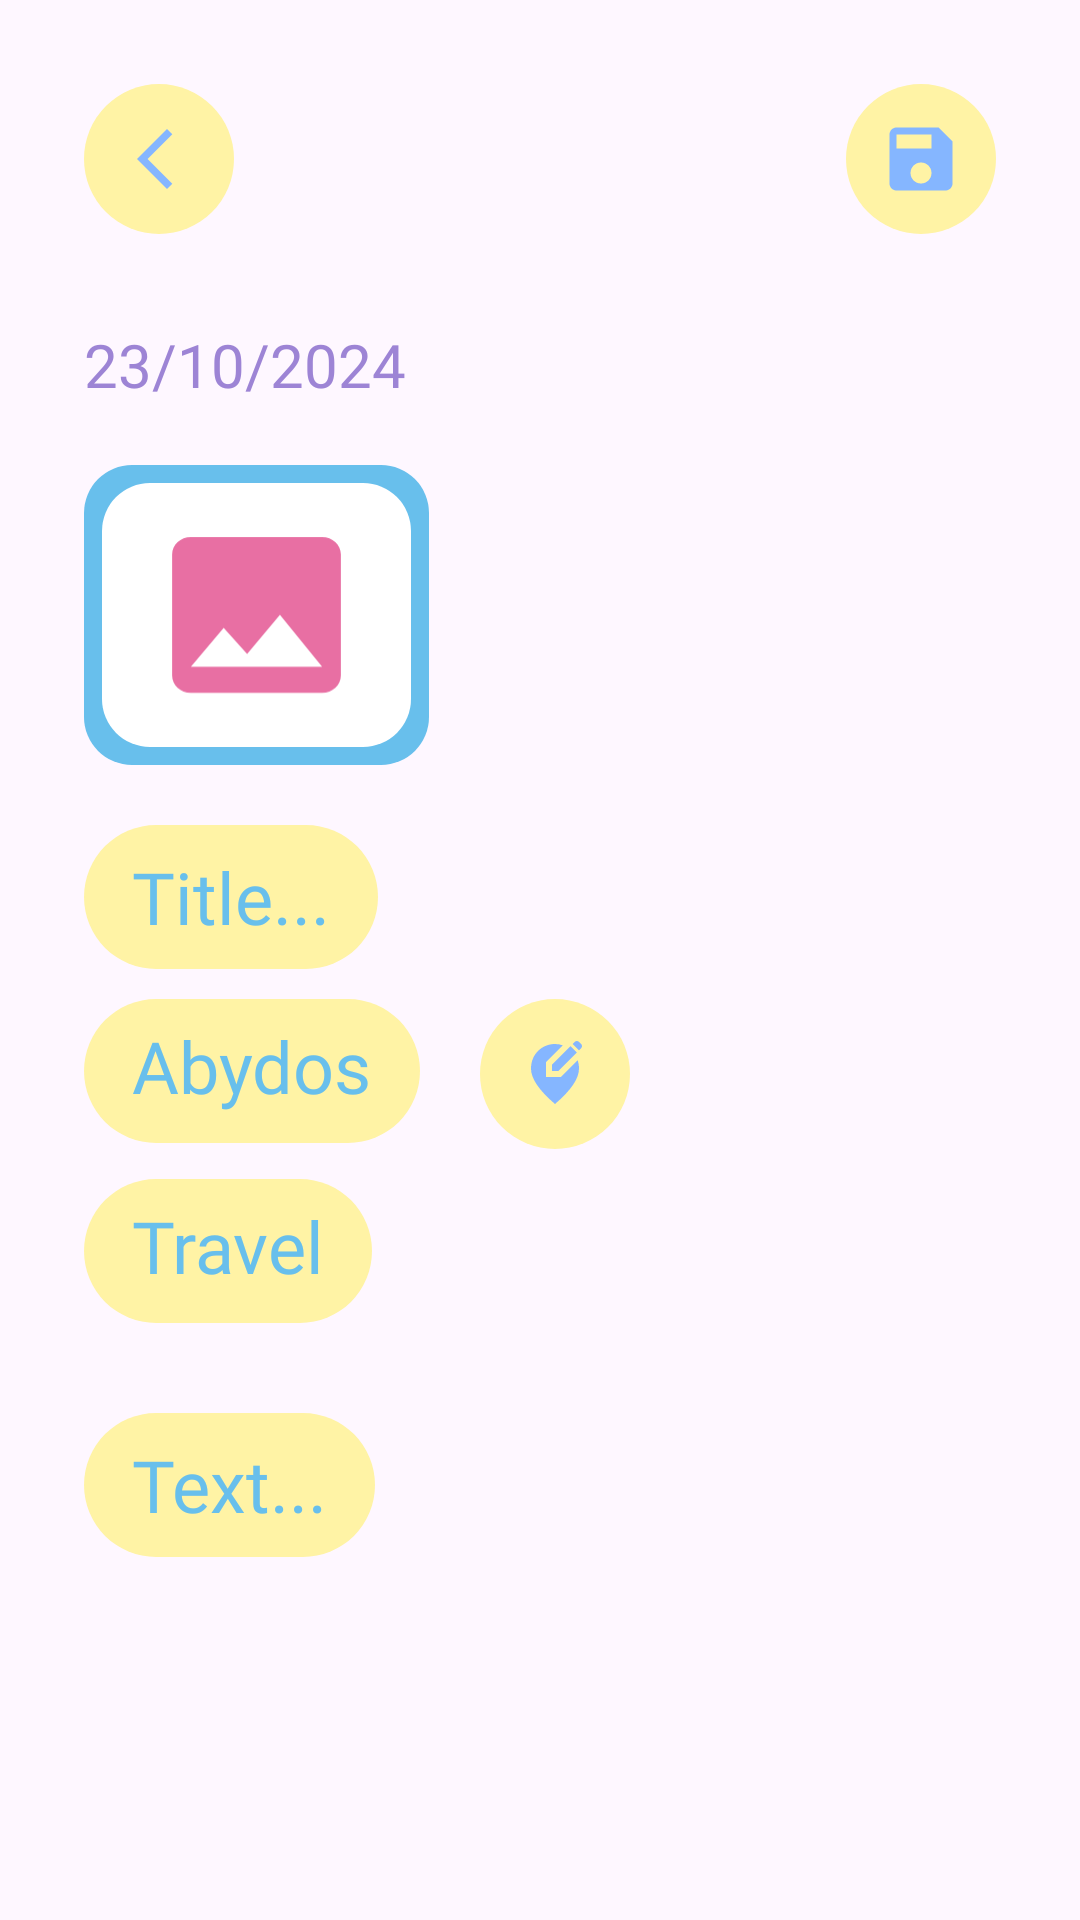

Produce the Android XML layout that renders to this screen, including the resource entries it uses.
<!-- AndroidManifest.xml: application theme Theme.BlueMemoir -->
<!-- res/layout/fragment_add_diary.xml -->
<?xml version="1.0" encoding="utf-8"?>
<RelativeLayout xmlns:android="http://schemas.android.com/apk/res/android"
    xmlns:tools="http://schemas.android.com/tools"
    android:layout_width="match_parent"
    android:layout_height="match_parent"
    xmlns:app="http://schemas.android.com/apk/res-auto"
    android:background="@drawable/addeditbg"
    tools:context=".AddDiary">

    <LinearLayout
        android:layout_width="match_parent"
        android:layout_height="match_parent"
        android:orientation="vertical"
        android:padding="28dp">

        <LinearLayout
            android:layout_width="match_parent"
            android:layout_height="wrap_content"
            android:orientation="horizontal">
                <ImageButton
                    android:id="@+id/backButton"
                    android:layout_width="50dp"
                    android:layout_height="50dp"
                    android:background="@drawable/circle_background"
                    android:src="@drawable/back"
                    android:paddingEnd="3dp"
                    android:scaleType="centerInside"
                    android:contentDescription="@string/nextButton" />

            <View
                android:layout_width="0dp"
                android:layout_height="match_parent"
                android:layout_weight="1" />


            <ImageButton
                    android:id="@+id/saveButton"
                    android:layout_width="50dp"
                    android:layout_height="50dp"
                    android:background="@drawable/circle_background"
                    android:src="@drawable/save"

                    android:scaleType="centerInside"
                    android:contentDescription="@string/nextButton" />
        </LinearLayout>

        <View
            android:layout_width="wrap_content"
            android:layout_height="30dp" />

        <ScrollView
            android:layout_width="match_parent"
            android:layout_height="0dp"
            android:layout_weight="1"
            android:fillViewport="true"
            android:scrollbars="none">

            <LinearLayout
                android:layout_width="match_parent"
                android:layout_height="wrap_content"
                android:orientation="vertical"
                >

                <TextView
                    android:id="@+id/date"
                    android:layout_width="wrap_content"
                    android:layout_height="wrap_content"
                    android:fontFamily="@font/baloo"
                    android:text="@string/dummy_date"
                    android:textColor="@color/font6"
                    android:textSize="20sp" />

                <View
                    android:layout_width="wrap_content"
                    android:layout_height="20dp" />

                <LinearLayout
                    android:layout_width="match_parent"
                    android:layout_height="wrap_content"
                    android:orientation="horizontal">

                    <ImageButton
                        android:id="@+id/addPhoto"
                        android:layout_width="115dp"
                        android:layout_height="100dp"
                        android:background="@drawable/insert_image_background"
                        android:scaleType="centerCrop"
                        android:padding="20dp"
                        android:contentDescription="@string/google"
                        android:src="@drawable/photo_icon" />

                    <androidx.cardview.widget.CardView
                        android:id="@+id/photoCardView"
                        android:layout_width="115dp"
                        android:layout_height="100dp"
                        app:cardBackgroundColor="@color/font3"
                        android:visibility="gone"
                        app:cardCornerRadius="16dp">

                        <LinearLayout
                            android:layout_width="match_parent"
                            android:layout_height="match_parent"
                            android:gravity="center"
                            android:orientation="vertical">

                            <androidx.cardview.widget.CardView
                                android:id="@+id/photoCardView2"
                                android:layout_width="105dp"
                                android:layout_height="90dp"
                                app:cardBackgroundColor="@color/font3"
                                app:cardCornerRadius="16dp">

                                <ImageView
                                    android:id="@+id/photoView"
                                    android:layout_width="105dp"
                                    android:layout_height="90dp"
                                    android:background="@drawable/insert_image_background"
                                    android:scaleType="centerCrop"
                                    android:contentDescription="@string/google" />
                            </androidx.cardview.widget.CardView>

                        </LinearLayout>

                    </androidx.cardview.widget.CardView>

                    <ImageButton
                        android:id="@+id/changeButton"
                        android:layout_width="30dp"
                        android:layout_height="30dp"
                        android:background="@drawable/circle_background"
                        android:src="@drawable/change"
                        android:paddingTop="0.5dp"
                        android:visibility="gone"
                        android:layout_marginStart="10dp"
                        android:layout_marginTop="68dp"
                        android:scaleType="centerInside"
                        android:contentDescription="@string/nextButton" />
                </LinearLayout>

                <View
                    android:layout_width="wrap_content"
                    android:layout_height="20dp" />

                <EditText
                    android:id="@+id/addTitle"
                    android:layout_width="wrap_content"
                    android:layout_height="wrap_content"
                    android:autofillHints=" "
                    android:background="@drawable/rounded_input"
                    android:fontFamily="@font/baloo"
                    android:hint="@string/add_title"
                    android:inputType="textMultiLine"
                    android:minHeight="48dp"
                    android:paddingStart="16dp"
                    android:paddingEnd="16dp"
                    android:paddingTop="3dp"
                    android:paddingBottom="3dp"
                    android:textColor="@color/font3"
                    android:textColorHint="@color/font3"
                    android:textSize="24sp" />

                <View
                    android:layout_width="wrap_content"
                    android:layout_height="10dp" />

                <LinearLayout
                    android:layout_width="wrap_content"
                    android:layout_height="wrap_content">

                    <TextView
                        android:id="@+id/addLocation"
                        android:layout_width="wrap_content"
                        android:layout_height="wrap_content"
                        android:maxWidth="200dp"
                        android:autofillHints=" "
                        android:background="@drawable/rounded_input"
                        android:fontFamily="@font/baloo"
                        android:text="@string/dummy_location"
                        android:minHeight="48dp"
                        android:paddingStart="16dp"
                        android:paddingEnd="16dp"
                        android:paddingTop="6dp"
                        android:paddingBottom="3dp"
                        android:textColor="@color/font3"
                        android:textColorHint="@color/font3"
                        android:textSize="24sp" />

                    <View
                        android:layout_width="20dp"
                        android:layout_height="match_parent"/>

                    <ImageButton
                        android:id="@+id/editLocationButton"
                        android:layout_width="50dp"
                        android:layout_height="50dp"
                        android:background="@drawable/circle_background"
                        android:src="@drawable/location_edit"
                        android:scaleType="centerInside"
                        android:contentDescription="@string/nextButton" />
                </LinearLayout>

                <View
                    android:layout_width="wrap_content"
                    android:layout_height="10dp" />

                <TextView
                    android:id="@+id/addTag"
                    android:layout_width="wrap_content"
                    android:layout_height="wrap_content"
                    android:autofillHints=" "
                    android:background="@drawable/rounded_input"
                    android:fontFamily="@font/baloo"
                    android:minHeight="48dp"
                    android:paddingStart="16dp"
                    android:paddingTop="6dp"
                    android:paddingEnd="16dp"
                    android:paddingBottom="3dp"
                    android:text="@string/add_tag"
                    android:textColor="@color/font3"
                    android:textColorHint="@color/font3"
                    android:textSize="24sp" />

                <View
                    android:layout_width="wrap_content"
                    android:layout_height="30dp" />

                <EditText
                    android:id="@+id/addText"
                    android:layout_width="wrap_content"
                    android:layout_height="wrap_content"
                    android:autofillHints=" "
                    android:background="@drawable/rounded_input"
                    android:fontFamily="@font/baloo"
                    android:hint="@string/add_text"
                    android:inputType="textMultiLine"
                    android:minHeight="48dp"
                    android:paddingStart="16dp"
                    android:paddingEnd="16dp"
                    android:paddingTop="3dp"
                    android:paddingBottom="3dp"
                    android:textColor="@color/font3"
                    android:textColorHint="@color/font3"
                    android:textSize="24sp" />

            </LinearLayout>
        </ScrollView>
        <View
            android:layout_width="wrap_content"
            android:layout_height="50dp" />
    </LinearLayout>
</RelativeLayout>
<!-- resources referenced by this layout -->
<resources>
  <color name="font3">#68BFEC</color>
  <color name="font6">#9D84D5</color>
  <!-- drawable back (drawable) -->
  <vector xmlns:android="http://schemas.android.com/apk/res/android" android:height="24dp" android:tint="#85B6FF" android:viewportHeight="24" android:viewportWidth="24" android:width="24dp">
        
      <path android:fillColor="@android:color/white" android:pathData="M17.77,3.77l-1.77,-1.77l-10,10l10,10l1.77,-1.77l-8.23,-8.23z"/>
      
  </vector>
  <!-- drawable circle_background (drawable) -->
  <?xml version="1.0" encoding="utf-8"?>
  <shape xmlns:android="http://schemas.android.com/apk/res/android"
      android:shape="oval">
      <solid android:color="@color/nextButton" />
      <size android:width="56dp" android:height="56dp"/>
  </shape>
  <!-- drawable insert_image_background (drawable) -->
  <?xml version="1.0" encoding="utf-8"?>
  <layer-list xmlns:android="http://schemas.android.com/apk/res/android">
  
      <item>
          <shape android:shape="rectangle">
              <solid android:color="@color/font3" />
              <corners android:radius="16dp" />
          </shape>
      </item>
  
      <item android:right="6dp" android:left="6dp" android:top="6dp" android:bottom="6dp">
          <shape android:shape="rectangle">
              <solid android:color="@android:color/white" />
              <corners android:radius="16dp" />
          </shape>
      </item>
  
  </layer-list>
  <!-- drawable location_edit (drawable) -->
  <vector xmlns:android="http://schemas.android.com/apk/res/android" android:height="24dp" android:tint="#85B6FF" android:viewportHeight="24" android:viewportWidth="24" android:width="24dp">
        
      <path android:fillColor="@android:color/white" android:pathData="M13.95,13H9V8.05l5.61,-5.61C13.78,2.16 12.9,2 12,2c-4.2,0 -8,3.22 -8,8.2c0,3.32 2.67,7.25 8,11.8c5.33,-4.55 8,-8.48 8,-11.8c0,-1.01 -0.16,-1.94 -0.45,-2.8L13.95,13z"/>
        
      <path android:fillColor="@android:color/white" android:pathData="M11,11l2.12,0l6.16,-6.16l-2.12,-2.12l-6.16,6.16z"/>
        
      <path android:fillColor="@android:color/white" android:pathData="M20.71,2L20,1.29C19.8,1.1 19.55,1 19.29,1c-0.13,0 -0.48,0.07 -0.71,0.29l-0.72,0.72l2.12,2.12l0.72,-0.72C21.1,3.02 21.1,2.39 20.71,2z"/>
      
  </vector>
  <!-- drawable photo_icon (drawable) -->
  <vector xmlns:android="http://schemas.android.com/apk/res/android" android:height="60dp" android:tint="#E86FA3" android:viewportHeight="24" android:viewportWidth="24" android:width="65dp">
        
      <path android:fillColor="@android:color/white" android:pathData="M21,19V5c0,-1.1 -0.9,-2 -2,-2H5c-1.1,0 -2,0.9 -2,2v14c0,1.1 0.9,2 2,2h14c1.1,0 2,-0.9 2,-2zM8.5,13.5l2.5,3.01L14.5,12l4.5,6H5l3.5,-4.5z"/>
      
  </vector>
  <!-- drawable rounded_input (drawable) -->
  <?xml version="1.0" encoding="utf-8"?>
  <shape xmlns:android="http://schemas.android.com/apk/res/android">
      <solid android:color="@color/nextButton" />
      <corners android:radius="32dp" />
  </shape>
  <!-- drawable save (drawable) -->
  <vector xmlns:android="http://schemas.android.com/apk/res/android" android:height="28dp" android:tint="#85B6FF" android:viewportHeight="24" android:viewportWidth="24" android:width="28dp">
        
      <path android:fillColor="@android:color/white" android:pathData="M17,3L5,3c-1.11,0 -2,0.9 -2,2v14c0,1.1 0.89,2 2,2h14c1.1,0 2,-0.9 2,-2L21,7l-4,-4zM12,19c-1.66,0 -3,-1.34 -3,-3s1.34,-3 3,-3 3,1.34 3,3 -1.34,3 -3,3zM15,9L5,9L5,5h10v4z"/>
      
  </vector>
  <string name="add_tag">Travel</string>
  <string name="add_text">Text...</string>
  <string name="add_title">Title...</string>
  <string name="dummy_date">23/10/2024</string>
  <string name="dummy_location">Abydos</string>
  <string name="google">Google</string>
  <string name="nextButton">Next</string>
  <style name="Theme.BlueMemoir" parent="Base.Theme.BlueMemoir" />
  <color name="nextButton">#FFF3A5</color>
  <style name="Base.Theme.BlueMemoir" parent="Theme.Material3.DayNight.NoActionBar">
          
          
      </style>
</resources>
